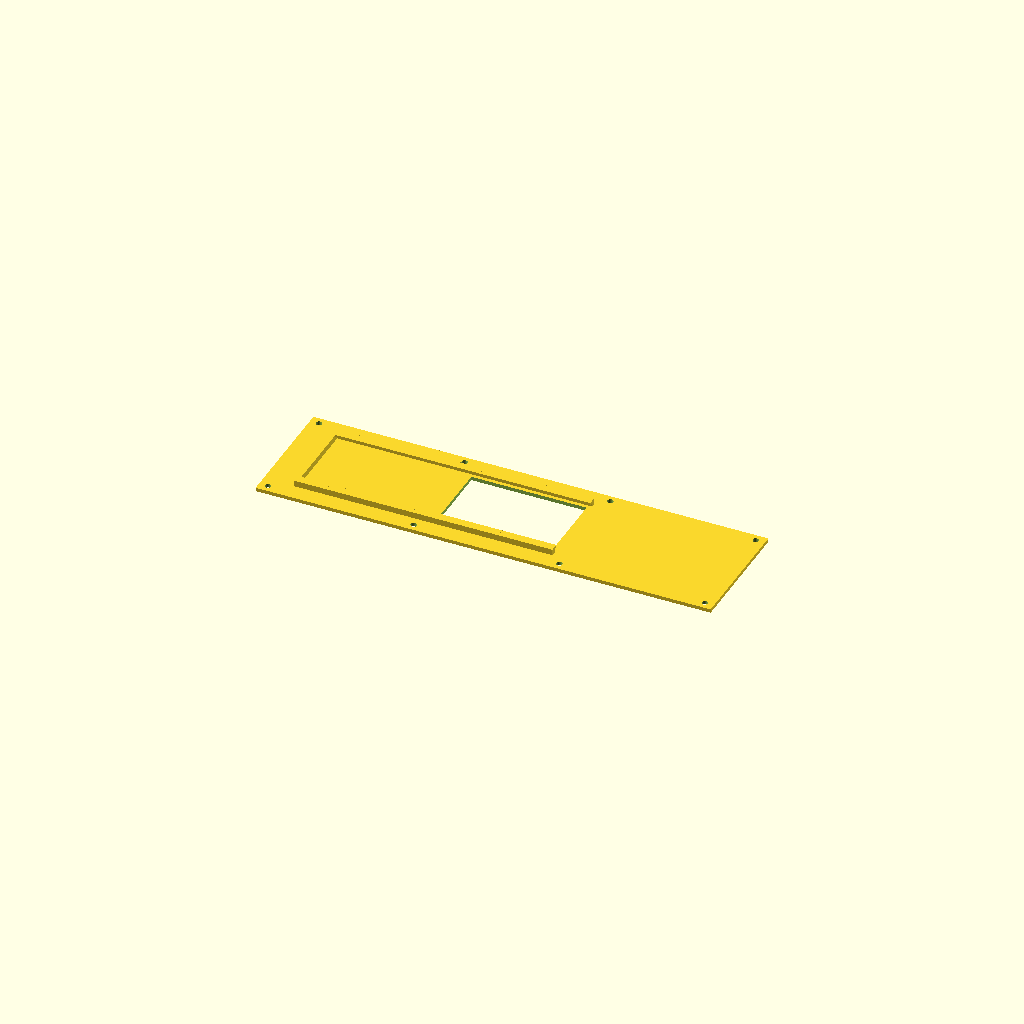
Cell 1: rendered with the file's own defaults.
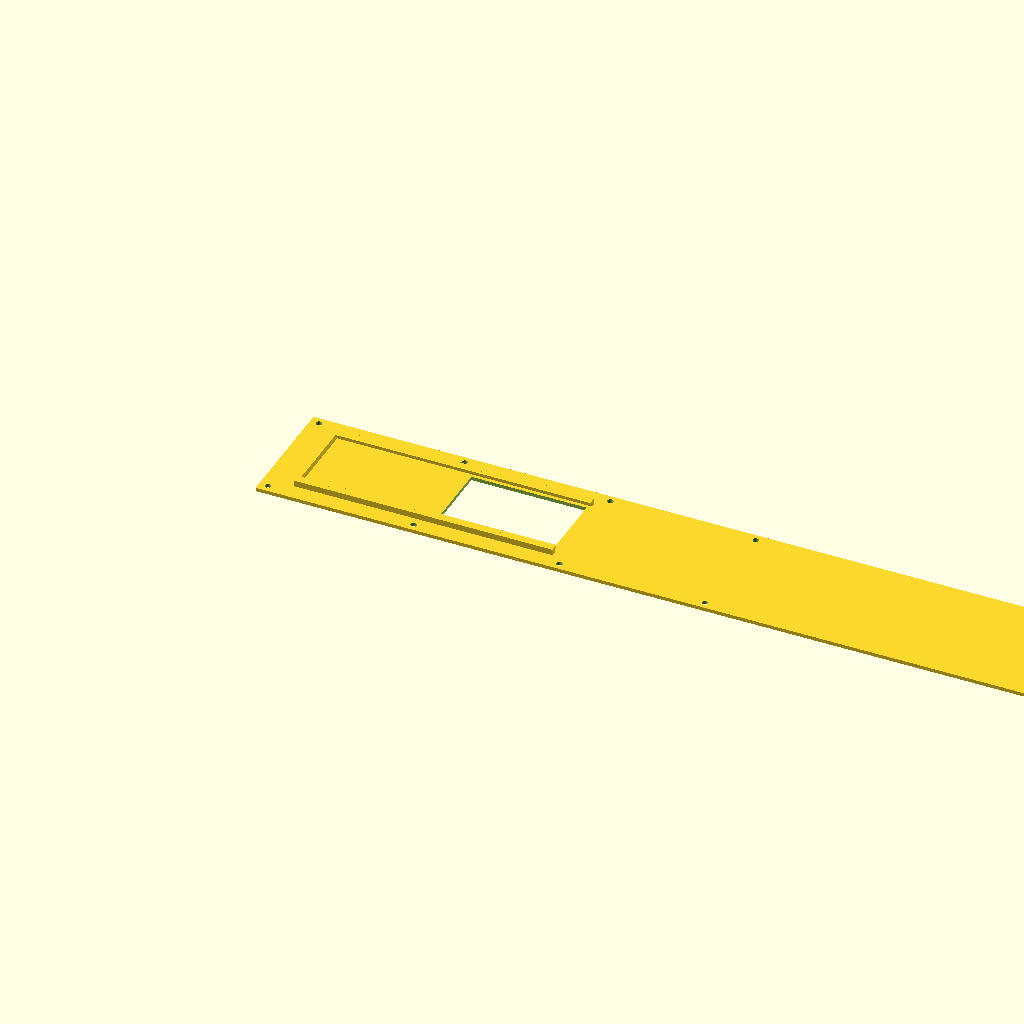
Cell 2: PLATE_L = 750 (everything else at default).
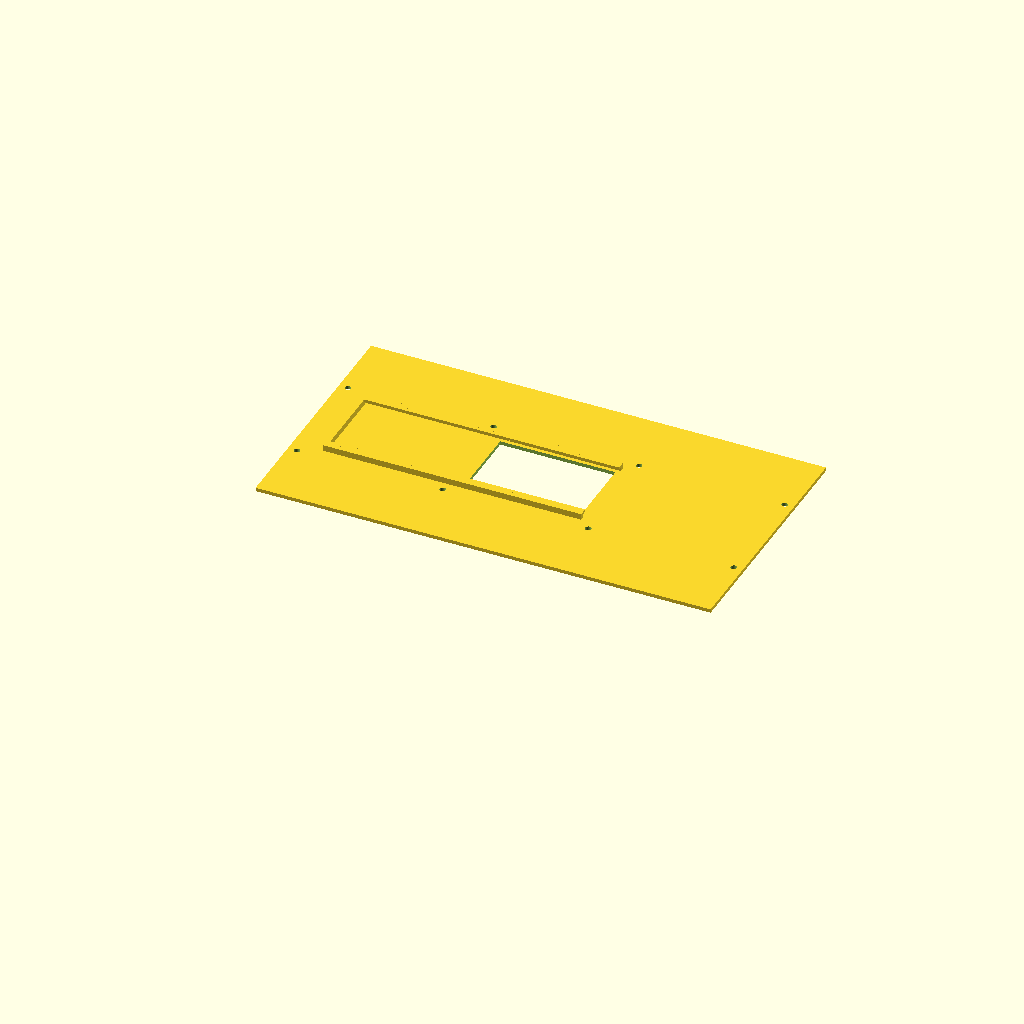
Cell 3 — PLATE_W set to 204, the other parameters unchanged.
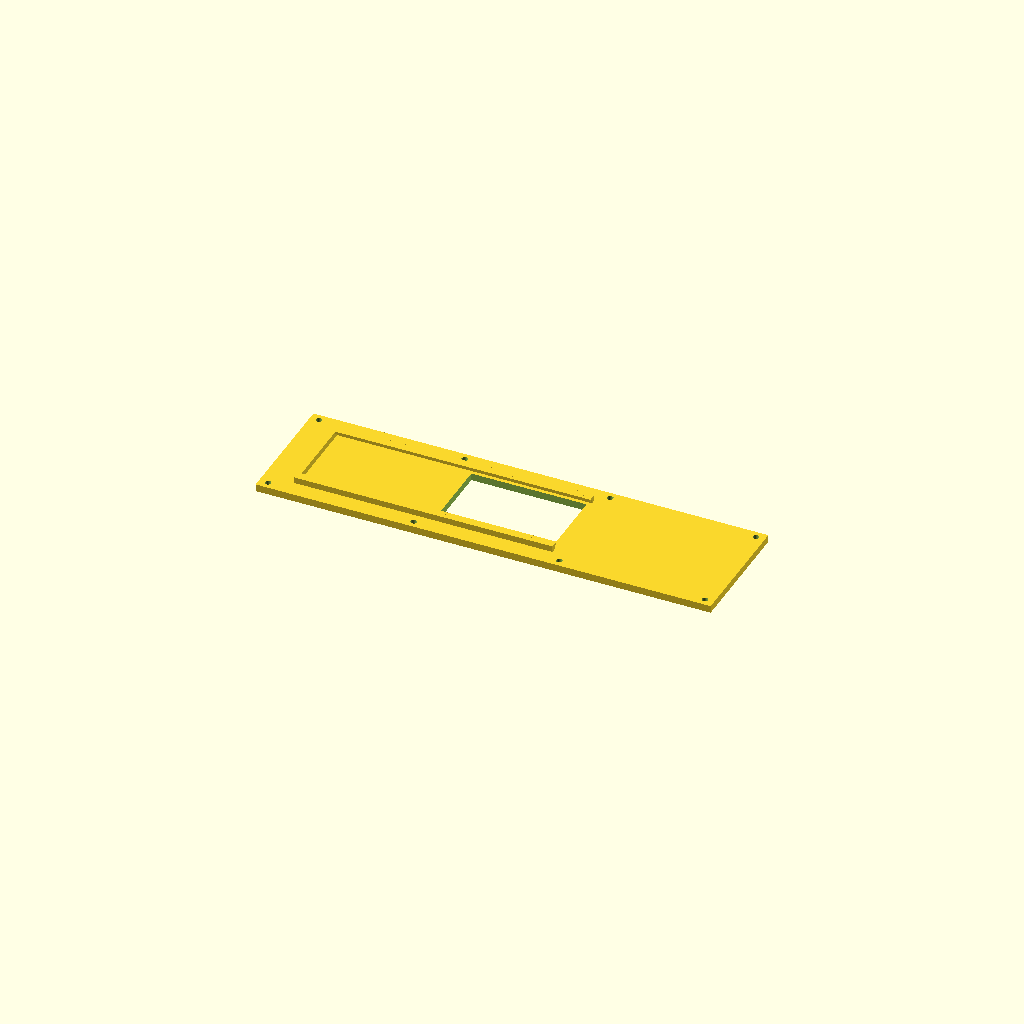
Cell 4: T = 6 (everything else at default).
All cells are drawn from one camera (rotation 55°, 0°, 25°, orthographic, colour scheme Cornfield), so only the parameter changes between them.
Source of the model, cad/slide_door.scad:
// E12 deck plate - sliding battery access door
//
// Part 1 (base): full plate, 6 mounting holes, rectangular access opening,
//                captive C-channel rails either side of the opening.
// Part 2 (door): panel that slides in those rails to expose/cover the opening.
//
// Rails sit INBOARD of the mounting holes (holes at y=6/96, rails at y=18/84)
// so they never clash. The opening sits BETWEEN hole pairs so no fastener is lost.
//
// Opening defaults to the widest clear bay. Set OPEN_X0/OPEN_X1 to move it.

$fn = 48;

PLATE_L = 375;
PLATE_W = 102;
T       = 3;

PITCH   = 120;
SPAN_W  = 90;
FIRST_X = 7.5;
HOLE_D  = 5.0;
N_PAIRS = 4;

// --- access opening (between hole pairs 2 and 3: x=135 and x=255) ---
OPEN_X0 = 140;
OPEN_X1 = 235;          // 90 mm clear
OPEN_W  = 60;           // across the plate

// --- slide hardware ---
DOOR_T    = 2.4;        // door thickness
CHAN_H    = 3.0;        // channel height (0.6 clearance over the door)
LIP       = 3;          // how far the lip overhangs inward
RAIL_W    = 4;          // rail wall thickness
CLR       = 0.4;        // side clearance

DOOR_L    = (OPEN_X1 - OPEN_X0) + 14;      // overlap each end
DOOR_W    = OPEN_W + 2*LIP;                 // sits under the lips
TRAVEL    = DOOR_L + 6;                     // retract room

RAIL_Y0 = PLATE_W/2 - DOOR_W/2;             // channel inner faces
RAIL_Y1 = PLATE_W/2 + DOOR_W/2;
RAIL_X0 = OPEN_X0 - TRAVEL;
RAIL_X1 = OPEN_X1 + 3;   // keep rails clear of the tongue at x=240

module mount_holes() {
  for (i = [0 : N_PAIRS-1]) {
    x = FIRST_X + i*PITCH;
    translate([x, PLATE_W/2 - SPAN_W/2, -1]) cylinder(d=HOLE_D, h=T+2);
    translate([x, PLATE_W/2 + SPAN_W/2, -1]) cylinder(d=HOLE_D, h=T+2);
  }
}

module rail(ymin) {
  // vertical wall plus an inward lip at the top -> C-channel
  translate([RAIL_X0, ymin - RAIL_W, T]) cube([RAIL_X1-RAIL_X0, RAIL_W, CHAN_H + 2]);
  translate([RAIL_X0, ymin, T + CHAN_H])  cube([RAIL_X1-RAIL_X0, LIP, 2]);
}

module base() {
  difference() {
    cube([PLATE_L, PLATE_W, T]);
    translate([OPEN_X0, PLATE_W/2 - OPEN_W/2, -1])
      cube([OPEN_X1-OPEN_X0, OPEN_W, T+2]);
    mount_holes();
  }
  rail(RAIL_Y0);
  mirror([0,1,0]) translate([0,-PLATE_W,0]) rail(RAIL_Y0);
  // end stop so the door cannot slide out of the retracted end
  translate([RAIL_X0, RAIL_Y0 - RAIL_W, T]) cube([3, DOOR_W + 2*RAIL_W, CHAN_H + 2]);
}

module door() {
  difference() {
    union() {
      cube([DOOR_L, DOOR_W - 2*CLR, DOOR_T]);
      // finger tab
      translate([DOOR_L - 12, (DOOR_W - 2*CLR)/2 - 9, DOOR_T])
        cube([10, 18, 3]);
    }
    // grip ribs on the tab
    for (i=[0:3])
      translate([DOOR_L - 11 + i*2.4, -1, DOOR_T + 2.2])
        rotate([0,45,0]) cube([1.2, DOOR_W, 1.2]);
  }
}

// ---- split for printers under 375 mm ------------------------------------
// Split at x=290: rails (40-246) and opening (150-240) stay wholly in part A,
// so nothing that must stay aligned crosses the joint. All three hole pairs
// (15/135/255) are also in A. Part B is a plain extension.
SPLIT_X = 280;
LAP     = 40;          // overlap. Deep enough that the x=247.5 fastener
                       // falls fully INSIDE the tongue (245-250 within 240-280)
                       // rather than tangent to its back face at x=245.
PIN_D   = 4.2;

// Registration keys instead of pin holes. Two integral bosses on B's tongue
// drop into matching pockets in A's rebate, so the halves self-align and stay
// put with glue alone - no separate pins, nothing to source.
KEY_L = 10; KEY_W = 5; KEY_H = 1.2; KEY_CLR = 0.25;

module key_solid() {
  for (dx = [10, 25])
    translate([SPLIT_X - LAP + dx - KEY_L/2, PLATE_W/2 - KEY_W/2, T/2])
      cube([KEY_L, KEY_W, KEY_H]);
}
module key_pocket() {
  for (dx = [10, 25])
    translate([SPLIT_X - LAP + dx - KEY_L/2 - KEY_CLR,
               PLATE_W/2 - KEY_W/2 - KEY_CLR, T/2 - 0.01])
      cube([KEY_L + 2*KEY_CLR, KEY_W + 2*KEY_CLR, KEY_H + KEY_CLR]);
}

module base_A() {
  difference() {
    intersection() {
      base();
      translate([-1, -1, -1]) cube([SPLIT_X + 1, PLATE_W + 2, 40]);
    }
    // rebate in A's underside to receive B's tongue
    translate([SPLIT_X - LAP, -1, -0.1]) cube([LAP + 1, PLATE_W + 2, T/2 + 0.1]);
    key_pocket();
  }
}

module base_B() {
  difference() {
    union() {
      translate([SPLIT_X, 0, 0]) cube([PLATE_L - SPLIT_X, PLATE_W, T]);
      translate([SPLIT_X - LAP, 0, 0]) cube([LAP, PLATE_W, T/2]);   // tongue
      key_solid();
    }
    mount_holes();     // <-- part B needs its fasteners too
  }
}

PART = "base";    // "base" | "door" | "baseA" | "baseB"
if      (PART == "base")  base();
else if (PART == "door")  door();
else if (PART == "baseA") base_A();
else if (PART == "baseB") base_B();
Parameter table extracted from the source (name, type, default, range or options):
PLATE_L: number, default 375
PLATE_W: number, default 102
T: number, default 3
PITCH: number, default 120
SPAN_W: number, default 90
FIRST_X: number, default 7.5
HOLE_D: number, default 5
N_PAIRS: number, default 4
OPEN_X0: number, default 140
OPEN_X1: number, default 235
OPEN_W: number, default 60
DOOR_T: number, default 2.4
CHAN_H: number, default 3
LIP: number, default 3
RAIL_W: number, default 4
CLR: number, default 0.4
